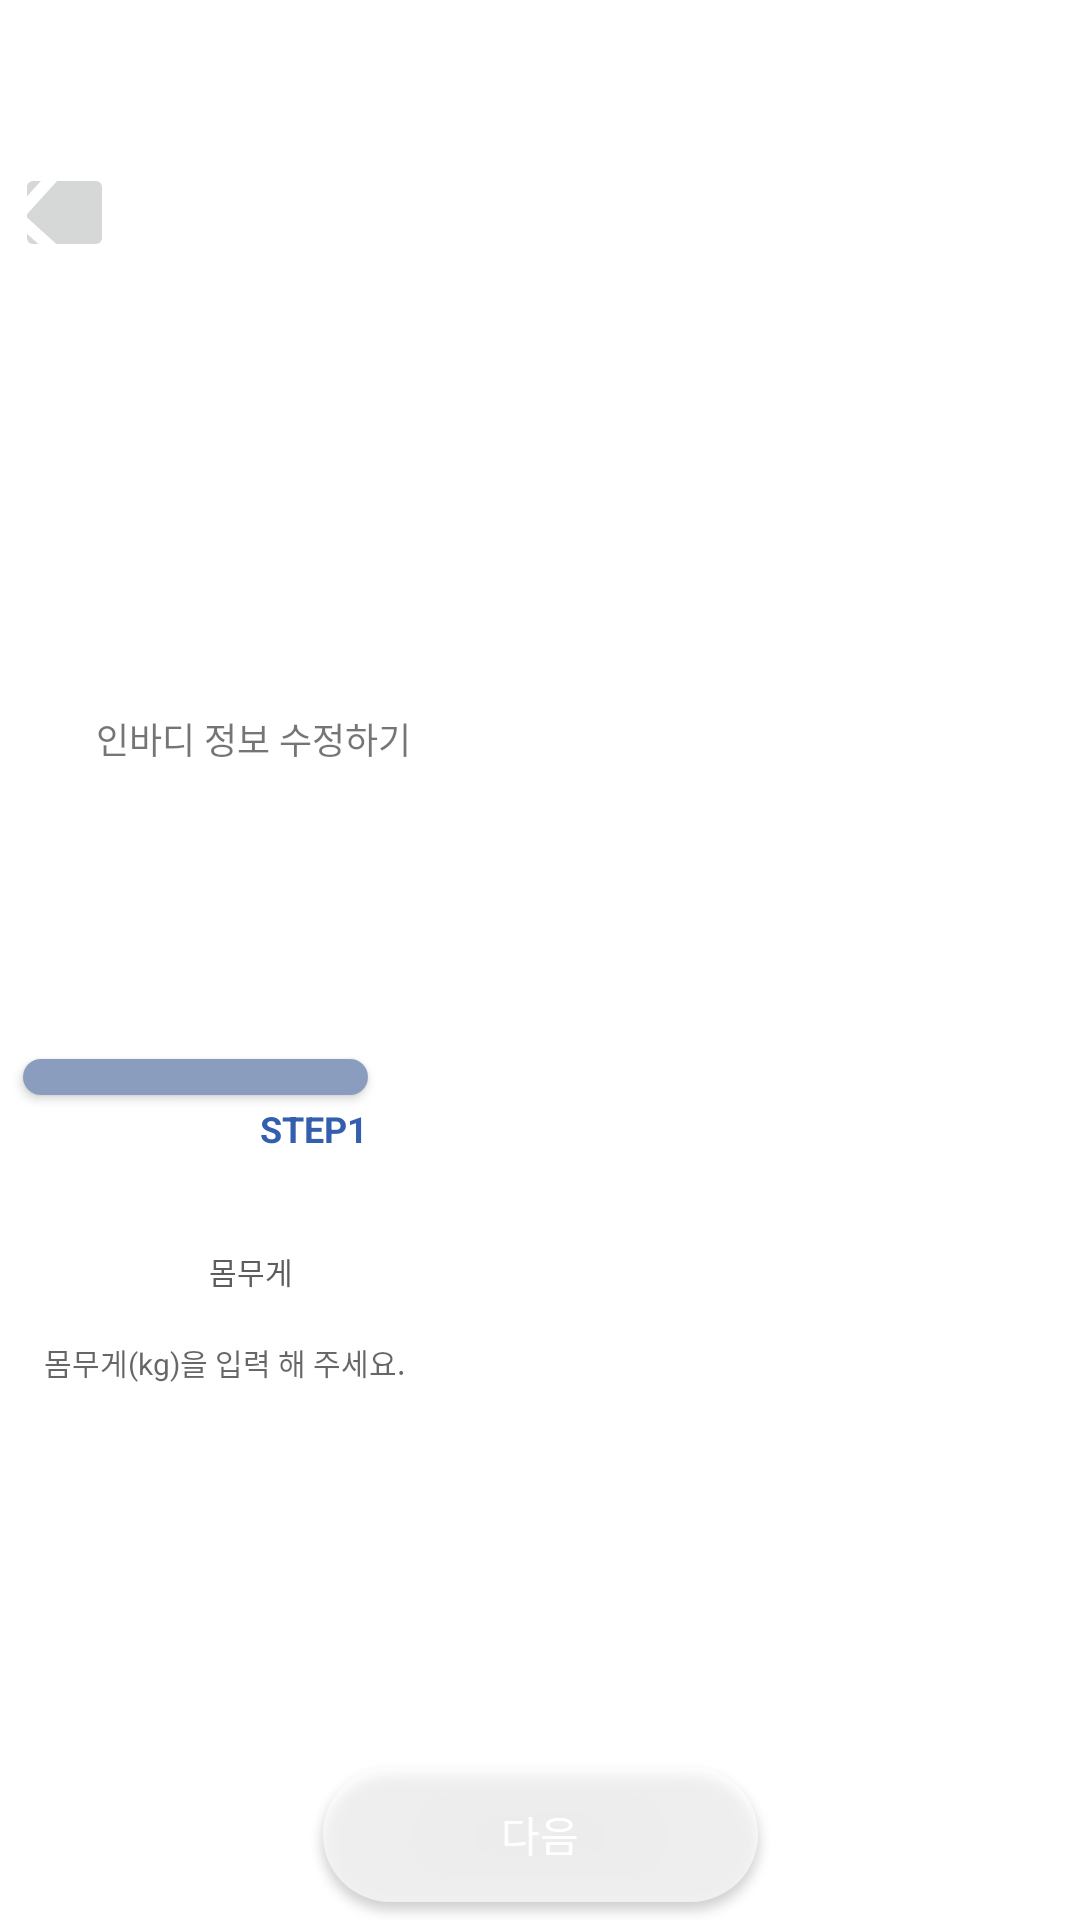

Reconstruct the res/layout file that produces this screen, plus the resources it refers to.
<!-- AndroidManifest.xml: application theme Theme.pt_dfinal -->
<!-- res/layout/activity_inbodyupdate1.xml -->
<?xml version="1.0" encoding="utf-8"?>
<androidx.constraintlayout.widget.ConstraintLayout xmlns:android="http://schemas.android.com/apk/res/android"
    xmlns:app="http://schemas.android.com/apk/res-auto"
    xmlns:tools="http://schemas.android.com/tools"
    android:layout_width="match_parent"
    android:layout_height="match_parent"
    android:background="@drawable/aaa">


    <TextView
        android:id="@+id/textView14"
        android:layout_width="wrap_content"
        android:layout_height="wrap_content"
        android:layout_marginTop="55dp"
        android:text="Personal Trainer"
        android:textColor="#FFFFFF"
        android:textSize="24sp"
        app:layout_constraintEnd_toEndOf="parent"
        app:layout_constraintStart_toStartOf="parent"
        app:layout_constraintTop_toTopOf="parent" />

    <TextView
        android:id="@+id/textView16"
        android:layout_width="wrap_content"
        android:layout_height="wrap_content"
        android:layout_marginStart="32dp"
        android:layout_marginTop="150dp"
        android:text="인바디 정보 수정하기"
        android:textSize="12sp"
        app:layout_constraintStart_toStartOf="parent"
        app:layout_constraintTop_toBottomOf="@+id/textView14" />

    <TextView
        android:id="@+id/textView17"
        android:layout_width="wrap_content"
        android:layout_height="wrap_content"
        android:layout_marginStart="32dp"
        android:layout_marginTop="8dp"
        android:text="체중입력"
        android:textColor="#FFFFFF"
        android:textSize="20sp"
        android:textStyle="bold"
        app:layout_constraintStart_toStartOf="parent"
        app:layout_constraintTop_toBottomOf="@+id/textView16" />

    <TextView
        android:id="@+id/textView18"
        android:layout_width="wrap_content"
        android:layout_height="wrap_content"
        android:layout_marginStart="32dp"
        android:layout_marginTop="8dp"
        android:text="변화된 회원님의 몸무게를 입력해주세요"
        android:textColor="#FFFFFF"
        app:layout_constraintStart_toStartOf="parent"
        app:layout_constraintTop_toBottomOf="@+id/textView17" />

    <android.widget.Button
        android:id="@+id/button2"
        android:layout_width="345dp"
        android:layout_height="12dp"
        android:layout_marginStart="60dp"
        android:layout_marginTop="32dp"
        android:layout_marginEnd="60dp"
        android:background="@drawable/rectangle_inbodynext"
        android:backgroundTint="#FFF2F2"
        app:layout_constraintEnd_toEndOf="parent"
        app:layout_constraintStart_toStartOf="parent"
        app:layout_constraintTop_toBottomOf="@+id/textView18"
        app:strokeColor="#FFFFFF" />

    <android.widget.Button
        android:id="@+id/button3"
        android:layout_width="115dp"
        android:layout_height="12dp"
        android:layout_marginTop="32dp"
        android:background="@drawable/rectangle_inbodystep"
        app:layout_constraintStart_toStartOf="@+id/button2"
        app:layout_constraintTop_toBottomOf="@+id/textView18"
        tools:ignore="MissingConstraints" />

    <TextView
        android:id="@+id/textView19"
        android:layout_width="wrap_content"
        android:layout_height="wrap_content"
        android:layout_marginTop="3dp"
        android:text="STEP1"
        android:textColor="#345FAE"
        android:textSize="12sp"
        android:textStyle="bold"
        app:layout_constraintEnd_toEndOf="@+id/button3"
        app:layout_constraintTop_toBottomOf="@+id/button2" />

    <TextView
        android:id="@+id/textView20"
        android:layout_width="wrap_content"
        android:layout_height="wrap_content"
        android:layout_marginTop="32dp"
        android:text="인바디 정보  >"
        android:textColor="#FFFFFF"
        android:textSize="10sp"
        app:layout_constraintStart_toStartOf="@+id/button3"
        app:layout_constraintTop_toBottomOf="@+id/textView19" />

    <TextView
        android:id="@+id/textView21"
        android:layout_width="wrap_content"
        android:layout_height="wrap_content"
        android:layout_marginStart="3dp"
        android:layout_marginTop="32dp"
        android:text="몸무게"
        android:textColor="#5D5D5D"
        android:textSize="10sp"
        app:layout_constraintStart_toEndOf="@+id/textView20"
        app:layout_constraintTop_toBottomOf="@+id/textView19"
        tools:ignore="MissingConstraints" />

    <EditText
        android:id="@+id/updateWeight"
        android:layout_width="300dp"
        android:layout_height="30dp"
        android:layout_marginTop="8dp"
        android:background="@android:drawable/bottom_bar"
        android:backgroundTint="#63FFFEFE"
        android:ems="10"
        android:hint="   몸무게(kg)을 입력 해 주세요."
        android:inputType="number"
        android:textColor="#AEADAD"
        android:textSize="10sp"
        app:layout_constraintStart_toStartOf="@+id/textView20"
        app:layout_constraintTop_toBottomOf="@+id/textView20" />

    <android.widget.Button
        android:id="@+id/updateWeightNext"
        android:layout_width="145dp"
        android:layout_height="45dp"
        android:layout_marginTop="120dp"
        android:background="@drawable/button_inbodynext"
        android:backgroundTint="#A8FFFFFF"
        android:onClick="updateWeightNext"
        android:text="다음"
        android:textColor="#FFFFFF"
        app:layout_constraintEnd_toEndOf="parent"
        app:layout_constraintStart_toStartOf="parent"
        app:layout_constraintTop_toBottomOf="@+id/updateWeight" />

    <ImageButton
        android:id="@+id/weight_pre"
        android:layout_width="33dp"
        android:layout_height="33dp"
        android:layout_marginEnd="50dp"
        android:rotation="-180"
        app:layout_constraintBottom_toBottomOf="@+id/textView14"
        app:layout_constraintEnd_toStartOf="@+id/textView14"
        app:layout_constraintStart_toStartOf="parent"
        app:srcCompat="@drawable/ic_next7_89412"
        app:tint="#FFFFFF" />

</androidx.constraintlayout.widget.ConstraintLayout>
<!-- resources referenced by this layout -->
<resources>
  <!-- drawable button_inbodynext (drawable-hdpi) -->
  <?xml version="1.0" encoding="utf-8"?>
  <shape xmlns:android="http://schemas.android.com/apk/res/android"
      android:shape="rectangle">
  
      # 테두리 내부 색상
      <solid android:color="#DADADA"/>
  
      # 테두리 모서리 설정
      <corners
          android:radius="30dp" />
  
  </shape>
  <!-- drawable ic_next7_89412 (drawable-v24) -->
  <vector xmlns:android="http://schemas.android.com/apk/res/android"
      android:width="63.335dp"
      android:height="63.335dp"
      android:viewportWidth="63.335"
      android:viewportHeight="63.335">
    <path
        android:fillColor="#FF000000"
        android:pathData="M17.815,62.816c0.383,0.348 0.864,0.519 1.343,0.519c0.545,0 1.087,-0.222 1.482,-0.657l27.939,-30.822c0.443,-0.49 0.594,-1.141 0.471,-1.742c0.053,-0.602 -0.159,-1.22 -0.641,-1.656L17.587,0.518c-0.818,-0.742 -2.083,-0.679 -2.825,0.139s-0.68,2.083 0.139,2.824l29.643,26.87l-26.868,29.64C16.935,60.81 16.997,62.074 17.815,62.816z"/>
  </vector>
  <!-- drawable rectangle_inbodystep (drawable-v24) -->
  <?xml version="1.0" encoding="utf-8"?>
  <shape xmlns:android="http://schemas.android.com/apk/res/android"
      android:shape="rectangle">
  
      # 테두리 내부 색상
      <solid android:color="#8B9DBE"/>
  
      # 테두리 모서리 설정
      <corners
          android:radius="30dp" />
  
  </shape>
  <style name="Theme.pt_dfinal" parent="Theme.MaterialComponents.DayNight.DarkActionBar">
          
          
          
          <item name="colorOnPrimary">@color/white</item>
          
          <item name="colorSecondary">@color/teal_200</item>
          <item name="colorSecondaryVariant">@color/teal_700</item>
          <item name="colorOnSecondary">@color/black</item>
          
          <item name="android:statusBarColor" tools:targetApi="l">?attr/colorPrimaryVariant</item>
          
  
          <item name="colorAccent">@color/colorPT2</item>
  
          <item name="colorPrimary">@color/colorPT2</item>
          <item name="colorPrimaryVariant">@color/colorPT</item>
  
          
          <item name="windowActionBar">false</item>
          <item name="windowNoTitle">true</item>
          <item name="android:windowFullscreen">true</item>
  
  
      </style>
  <color name="white">#FFFFFFFF</color>
  <color name="teal_200">#FF03DAC5</color>
  <color name="teal_700">#FF018786</color>
  <color name="black">#FF000000</color>
  <color name="colorPT2">#699CBE</color>
  <color name="colorPT">#4B6DA1</color>
</resources>
